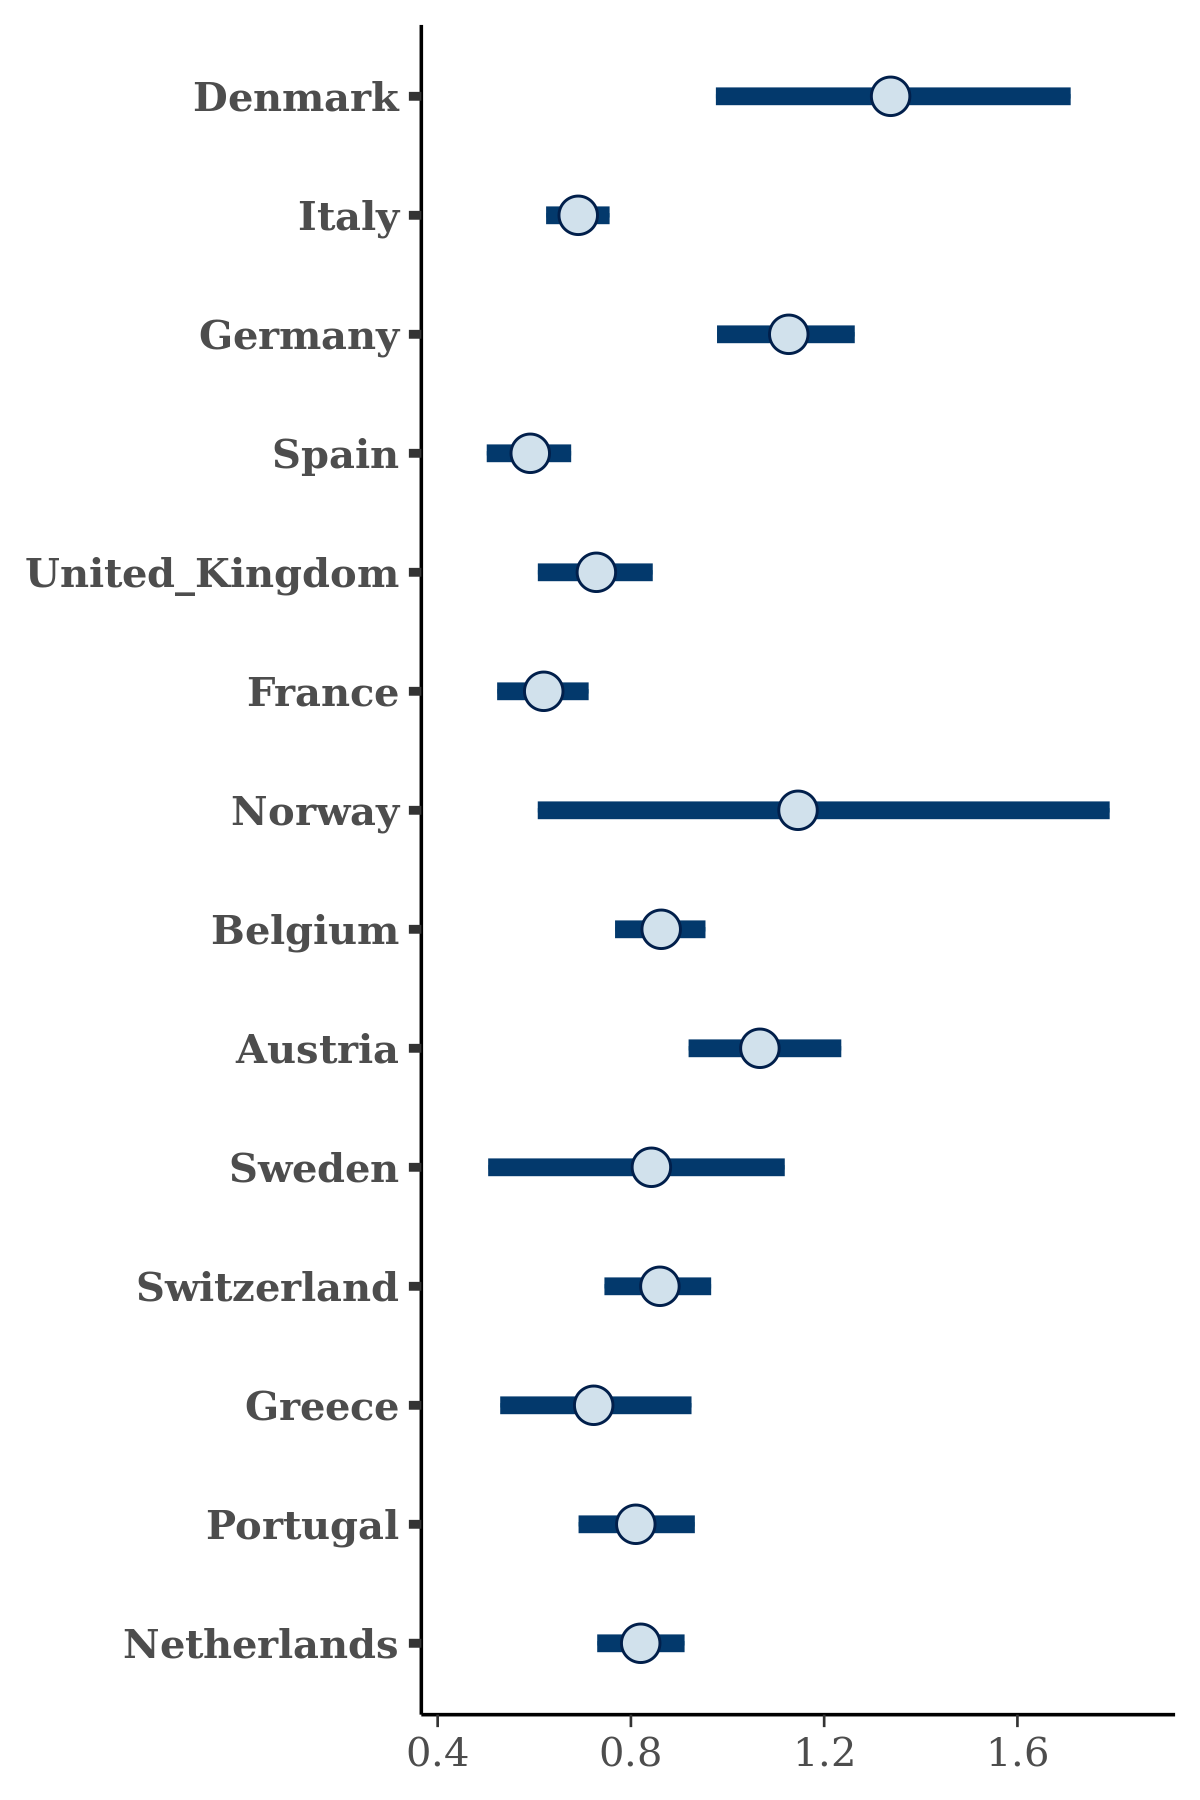

The data file committed next to this chart (first rows):
, Denmark, Italy, Germany, Spain, United_Kingdom, France, Norway, Belgium, Austria, Sweden, Switzerland, Greece, Portugal, Netherlands
1, 1.59, 0.7321, 1.148, 0.6507, 0.8444, 0.6277, 1.137, 0.8824, 0.9852, 0.8566, 0.8696, 0.7547, 0.8546, 0.7929
2, 1.006, 0.6793, 1.189, 0.5602, 0.6497, 0.6238, 1.168, 0.8343, 0.9412, 0.9714, 0.7885, 0.6447, 0.769, 0.7868
3, 1.663, 0.6784, 1.101, 0.6233, 0.5519, 0.5749, 1.47, 0.9002, 1.191, 1.014, 0.736, 0.7613, 0.81, 0.8092
4, 1.372, 0.734, 1.016, 0.5827, 0.8029, 0.5918, 1.432, 0.9078, 1.256, 0.8523, 0.9063, 0.9214, 0.8429, 0.8463
5, 1.316, 0.6839, 1.055, 0.6095, 0.7368, 0.6264, 1.231, 0.9265, 1.099, 0.9642, 0.9524, 0.6991, 0.9458, 0.8351
6, 1.411, 0.719, 1.12, 0.5955, 0.7244, 0.5964, 0.999, 0.8293, 1.143, 0.8077, 0.8364, 0.8826, 0.8732, 0.83
7, 1.564, 0.6879, 1.196, 0.6851, 0.7975, 0.6118, 1.349, 0.8311, 0.9845, 0.9157, 0.9315, 0.4985, 0.7896, 0.7887
8, 1.575, 0.6678, 1.062, 0.524, 0.7469, 0.6211, 1.101, 0.9213, 0.9193, 0.5582, 0.942, 0.6093, 0.9419, 0.8411
9, 1.322, 0.7056, 1.001, 0.5475, 0.7946, 0.5924, 0.7368, 0.8709, 0.9776, 0.9347, 0.9195, 0.7143, 0.8238, 0.7846
10, 1.388, 0.7367, 1.239, 0.5694, 0.6115, 0.672, 1.338, 0.9353, 1.192, 0.8134, 0.8434, 0.6522, 0.7765, 0.8131
11, 1.343, 0.6434, 1.009, 0.561, 0.7032, 0.5996, 0.8845, 0.944, 0.9598, 1.036, 0.8681, 0.6792, 0.7641, 0.8788
12, 1.455, 0.6896, 1.087, 0.5434, 0.8078, 0.6374, 1.025, 0.9092, 0.9904, 0.7982, 0.7601, 0.7881, 0.8584, 0.8446
13, 1.614, 0.6986, 1.188, 0.6478, 0.7179, 0.5562, 1.148, 0.8756, 1.095, 0.9192, 0.8729, 0.52, 0.8171, 0.7729
14, 1.815, 0.6496, 1.095, 0.5976, 0.7314, 0.6709, 1.307, 0.8239, 1.073, 0.8931, 0.9, 0.9631, 0.8218, 0.8652
15, 1.485, 0.698, 1.262, 0.6243, 0.8382, 0.5475, 0.842, 0.9544, 1.133, 0.9609, 0.8787, 0.6319, 0.7225, 0.9389
16, 1.425, 0.6987, 1.121, 0.5805, 0.6771, 0.6274, 2.038, 0.8695, 1.221, 0.9736, 0.9155, 0.7643, 0.8949, 0.7583
17, 1.31, 0.697, 1.14, 0.5776, 0.6787, 0.6991, 1.04, 0.8576, 1.093, 0.8556, 0.813, 0.6517, 0.7281, 0.7284
18, 1.171, 0.6731, 1.248, 0.641, 0.8066, 0.6369, 1.395, 0.9659, 1.203, 0.9897, 0.8406, 0.569, 0.7062, 0.8474
19, 1.182, 0.7091, 1.148, 0.5862, 0.7841, 0.7939, 1.313, 0.9352, 1.095, 0.892, 0.898, 0.5938, 0.8069, 0.8105
20, 1.41, 0.7339, 1.128, 0.5683, 0.7165, 0.6231, 0.992, 0.806, 0.9196, 0.8396, 0.8679, 0.6041, 0.8378, 0.7297
21, 1.297, 0.7147, 1.153, 0.5838, 0.8047, 0.5071, 1.335, 0.7901, 1.195, 1.039, 0.8142, 0.7838, 0.804, 0.8396
22, 1.457, 0.6747, 1.203, 0.599, 0.8074, 0.5739, 1.261, 0.8795, 0.9579, 0.716, 0.9748, 0.619, 0.736, 0.8357
23, 1.241, 0.7255, 1.19, 0.6331, 0.7142, 0.5445, 1.493, 0.8936, 0.9898, 0.7438, 0.8123, 0.8508, 0.7726, 0.8624
24, 1.137, 0.6731, 1.1, 0.6052, 0.686, 0.6401, 0.9449, 0.9287, 1.131, 0.7737, 0.7421, 0.756, 0.9024, 0.8044
25, 1.519, 0.6646, 1.118, 0.5944, 0.8722, 0.6317, 1.353, 0.8358, 1.097, 0.9732, 0.8945, 0.8124, 0.7739, 0.7919
26, 1.266, 0.7152, 1.152, 0.5682, 0.7033, 0.604, 0.6236, 0.8758, 1.027, 0.6985, 0.8358, 0.8068, 0.7385, 0.7897
27, 1.569, 0.6776, 1.163, 0.5477, 0.7116, 0.5723, 1.868, 0.8267, 1.006, 0.8073, 0.8634, 0.5757, 0.7339, 0.7442
28, 0.917, 0.6268, 0.9315, 0.6449, 0.7889, 0.5304, 0.7172, 0.9705, 1.276, 0.4284, 0.9451, 0.7286, 0.7185, 0.8274
29, 1.049, 0.7184, 1.137, 0.5993, 0.7686, 0.5829, 1.055, 0.9159, 0.8828, 0.8707, 0.9471, 0.8457, 0.5848, 0.9169
30, 1.219, 0.7225, 1.065, 0.6432, 0.6454, 0.5971, 0.6178, 0.8521, 1.055, 0.7096, 0.8771, 0.5781, 0.9268, 0.7767
31, 1.476, 0.6709, 1.149, 0.5051, 0.7958, 0.7316, 1.387, 0.9259, 1.176, 0.9436, 0.8142, 0.6618, 0.7199, 0.8092
32, 1.521, 0.7227, 1.062, 0.6209, 0.8986, 0.5515, 1.371, 0.79, 1.246, 0.8573, 0.7025, 0.5953, 0.8114, 0.8327
33, 0.9005, 0.6793, 1.293, 0.5908, 0.6708, 0.6442, 0.7139, 0.8946, 0.8994, 0.8518, 0.822, 0.5655, 0.7709, 0.8213
34, 1.243, 0.6589, 1.102, 0.5991, 0.6567, 0.6135, 0.8897, 0.8928, 1.064, 0.7551, 0.7855, 0.7688, 0.921, 0.8483
35, 1.334, 0.709, 1.255, 0.6067, 0.7938, 0.6476, 1.511, 0.9761, 1.139, 0.9919, 0.9205, 0.7448, 0.7984, 0.9633
36, 1.509, 0.6703, 1.13, 0.5321, 0.6784, 0.6744, 1.037, 0.8019, 1.201, 0.8741, 0.8461, 0.6568, 0.7383, 0.7253
37, 1.559, 0.7131, 0.9782, 0.4656, 0.7166, 0.5141, 1.441, 0.7655, 0.9507, 0.8696, 0.8094, 0.5092, 0.8032, 0.9662
38, 1.419, 0.5824, 1.074, 0.6107, 0.7261, 0.6248, 1.203, 0.7755, 1.235, 0.444, 0.797, 0.8045, 0.9146, 0.9002
39, 1.215, 0.7127, 1.196, 0.6272, 0.6917, 0.5998, 0.7198, 0.9388, 0.7667, 0.6681, 0.9794, 0.4954, 0.8699, 0.7104
40, 1.303, 0.6908, 1.047, 0.5633, 0.793, 0.6408, 0.7629, 0.8948, 0.9534, 0.8925, 0.8607, 0.7057, 0.8634, 0.8298
41, 1.383, 0.6772, 1.129, 0.5528, 0.6388, 0.5392, 1.242, 0.8335, 1.15, 0.9429, 0.9196, 0.8997, 0.8382, 0.7866
42, 1.056, 0.7711, 1.164, 0.6404, 0.6174, 0.6209, 1.145, 0.8733, 0.9728, 0.5693, 0.7846, 0.6579, 0.7464, 0.7911
43, 1.196, 0.732, 1.313, 0.4956, 0.8683, 0.5889, 1.134, 0.8039, 1.037, 0.8045, 0.8307, 0.7515, 0.7995, 0.7885
44, 1.668, 0.5993, 1.069, 0.6461, 0.7171, 0.5333, 1.661, 0.7782, 1.055, 0.9076, 0.8646, 0.7037, 0.8865, 0.8503
45, 1.472, 0.6586, 1.051, 0.42, 0.8449, 0.6603, 1.935, 0.8716, 1.213, 0.9027, 0.7027, 0.714, 0.7341, 0.8012
46, 1.027, 0.6836, 1.178, 0.6489, 0.7598, 0.621, 0.6439, 0.7545, 1.158, 0.673, 0.888, 0.7483, 0.7666, 0.8389
47, 1.245, 0.777, 1.012, 0.6411, 0.8061, 0.6439, 0.9815, 0.7638, 0.9689, 0.7739, 0.9549, 1.005, 0.83, 0.811
48, 1.644, 0.7631, 1.153, 0.499, 0.7733, 0.5542, 1.384, 0.8258, 1.027, 0.7198, 0.8194, 0.5536, 0.8195, 0.8415
49, 1.183, 0.6568, 1.12, 0.6236, 0.8105, 0.6064, 0.9916, 0.935, 1.202, 0.4111, 0.8602, 0.7479, 0.864, 0.8815
50, 0.7711, 0.6876, 1.053, 0.6017, 0.6919, 0.6705, 1.09, 0.8043, 1.034, 0.5073, 0.923, 0.6045, 0.7874, 0.7722
51, 1.642, 0.6654, 1.083, 0.6017, 0.6321, 0.6231, 1.432, 0.884, 1.054, 1.093, 0.9062, 0.6851, 0.8574, 0.7632
52, 1.635, 0.6945, 1.139, 0.4924, 0.8258, 0.6435, 0.9348, 0.8601, 1.108, 0.8824, 0.954, 0.5099, 0.7481, 0.8877
53, 1.433, 0.7034, 1.152, 0.6139, 0.8649, 0.5911, 1.467, 0.8948, 1.172, 1.078, 0.847, 0.6351, 0.7291, 0.7876
54, 1.532, 0.6826, 1.051, 0.5358, 0.7571, 0.5799, 1.177, 0.7933, 1.138, 0.8911, 0.764, 0.885, 0.8289, 0.8531
55, 1.612, 0.7393, 1.086, 0.5591, 0.8151, 0.632, 1.965, 0.847, 1.143, 0.9846, 0.8115, 0.8323, 0.7699, 0.8259
56, 1.282, 0.6353, 0.9696, 0.5793, 0.6809, 0.6274, 1.171, 0.9156, 1.144, 0.6117, 0.7132, 0.6783, 0.8238, 0.8796
57, 1.014, 0.7499, 1.322, 0.6397, 0.6911, 0.628, 0.939, 0.8154, 0.851, 0.6546, 0.8161, 0.7404, 0.8123, 0.8502
58, 1.212, 0.7321, 1.094, 0.5644, 0.6981, 0.7893, 1.221, 0.8706, 1.046, 1.02, 0.8797, 0.4843, 0.7183, 0.7465
59, 1.512, 0.6286, 0.9838, 0.6459, 0.8449, 0.647, 1.453, 0.9056, 1.169, 1.235, 0.8651, 0.6741, 0.8059, 0.8717
60, 1.426, 0.6208, 1.151, 0.5441, 0.8293, 0.6476, 1.189, 0.823, 1.179, 0.9831, 0.9053, 0.7112, 0.8516, 0.8485
... 1,940 more rows
